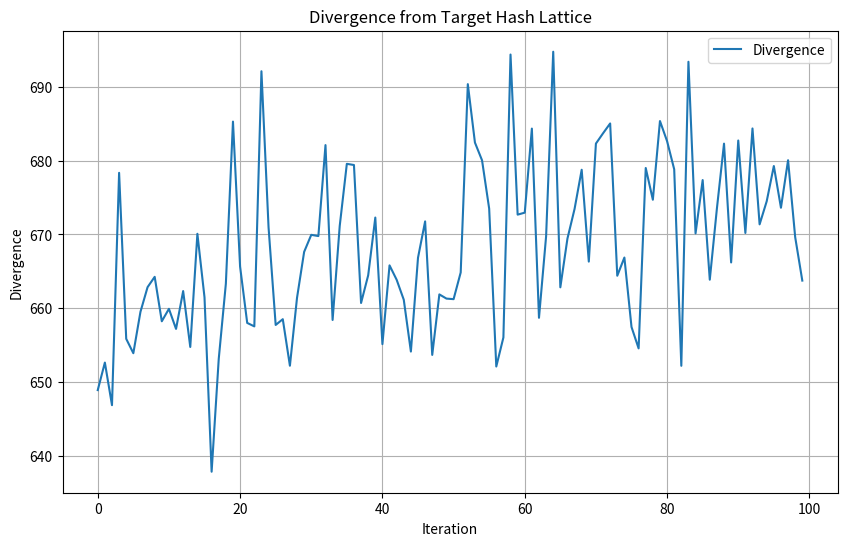

Here is the Python script that generated this plot:
import numpy as np
import hashlib
import matplotlib.pyplot as plt

# Step 1: Define SHA-256 Constants
# SHA-256 constants (first 32 bits of the fractional parts of the cube roots of the first 64 primes)
K = [
    0x428a2f98, 0x71374491, 0xb5c0fbcf, 0xe9b5dba5, 0x3956c25b, 0x59f111f1, 0x923f82a4, 0xab1c5ed5,
    0xd807aa98, 0x12835b01, 0x243185be, 0x550c7dc3, 0x72be5d74, 0x80deb1fe, 0x9bdc06a7, 0xc19bf174,
    0xe49b69c1, 0xefbe4786, 0x0fc19dc6, 0x240ca1cc, 0x2de92c6f, 0x4a7484aa, 0x5cb0a9dc, 0x76f988da,
    0x983e5152, 0xa831c66d, 0xb00327c8, 0xbf597fc7, 0xc6e00bf3, 0xd5a79147, 0x06ca6351, 0x14292967,
    0x27b70a85, 0x2e1b2138, 0x4d2c6dfc, 0x53380d13, 0x650a7354, 0x766a0abb, 0x81c2c92e, 0x92722c85,
    0xa2bfe8a1, 0xa81a664b, 0xc24b8b70, 0xc76c51a3, 0xd192e819, 0xd6990624, 0xf40e3585, 0x106aa070,
    0x19a4c116, 0x1e376c08, 0x2748774c, 0x34b0bcb5, 0x391c0cb3, 0x4ed8aa4a, 0x5b9cca4f, 0x682e6ff3,
    0x748f82ee, 0x78a5636f, 0x84c87814, 0x8cc70208, 0x90befffa, 0xa4506ceb, 0xbef9a3f7, 0xc67178f2
]
K = [k / (2 ** 32) for k in K]  # Normalize constants to [0, 1]

# Step 2: Initialize the Quantum Lattice
lattice_size = 64  # Example lattice size
base_lattice = np.random.rand(lattice_size, lattice_size)
perturbed_lattice = np.random.rand(lattice_size, lattice_size)

# Step 3: Define Hash Function
# Convert lattice into a hash using SHA-256

def lattice_to_hash(lattice):
    lattice_flat = lattice.flatten()
    lattice_bytes = lattice_flat.tobytes()
    return hashlib.sha256(lattice_bytes).hexdigest()

# Target hash (example)
target_hash = "9c1185a5c5e9fc54612808977ee8f548b2258d31"  # Replace with your target hash

# Step 4: Iterative Refinement to Match Hash
iterations = 100
hash_history = []
divergence_history = []
current_lattice = base_lattice.copy()

for i in range(iterations):
    # Adjust lattice using SHA constants
    adjustment = np.sin(current_lattice + np.outer(K, K))
    current_lattice += adjustment
    current_lattice = np.abs(current_lattice) % 1  # Keep lattice values within [0, 1]

    # Compute hash
    generated_hash = lattice_to_hash(current_lattice)
    hash_history.append(generated_hash)

    # Compute divergence
    divergence = np.sum((current_lattice - perturbed_lattice) ** 2)
    divergence_history.append(divergence)

    # Check for match
    if generated_hash == target_hash:
        print(f"Match found at iteration {i + 1}!")
        break

# Step 5: Visualization
plt.figure(figsize=(10, 6))
plt.plot(range(len(divergence_history)), divergence_history, label="Divergence")
plt.xlabel("Iteration")
plt.ylabel("Divergence")
plt.title("Divergence from Target Hash Lattice")
plt.legend()
plt.grid(True)
plt.show()

# Step 6: Anti-Hash - Reverse to Input
# Use the mirrored lattice to approximate the original input
mirrored_lattice = np.flip(current_lattice)
reconstructed_input = np.fft.ifft2(mirrored_lattice).real  # Approximation

# Display results
print("Reconstructed Input:", reconstructed_input)
generated_final_hash = lattice_to_hash(reconstructed_input)
print("Final Hash from Reconstructed Input:", generated_final_hash)
if generated_final_hash == target_hash:
    print("Reconstruction successful!")
else:
    print("Reconstruction did not match. Further refinement needed.")
